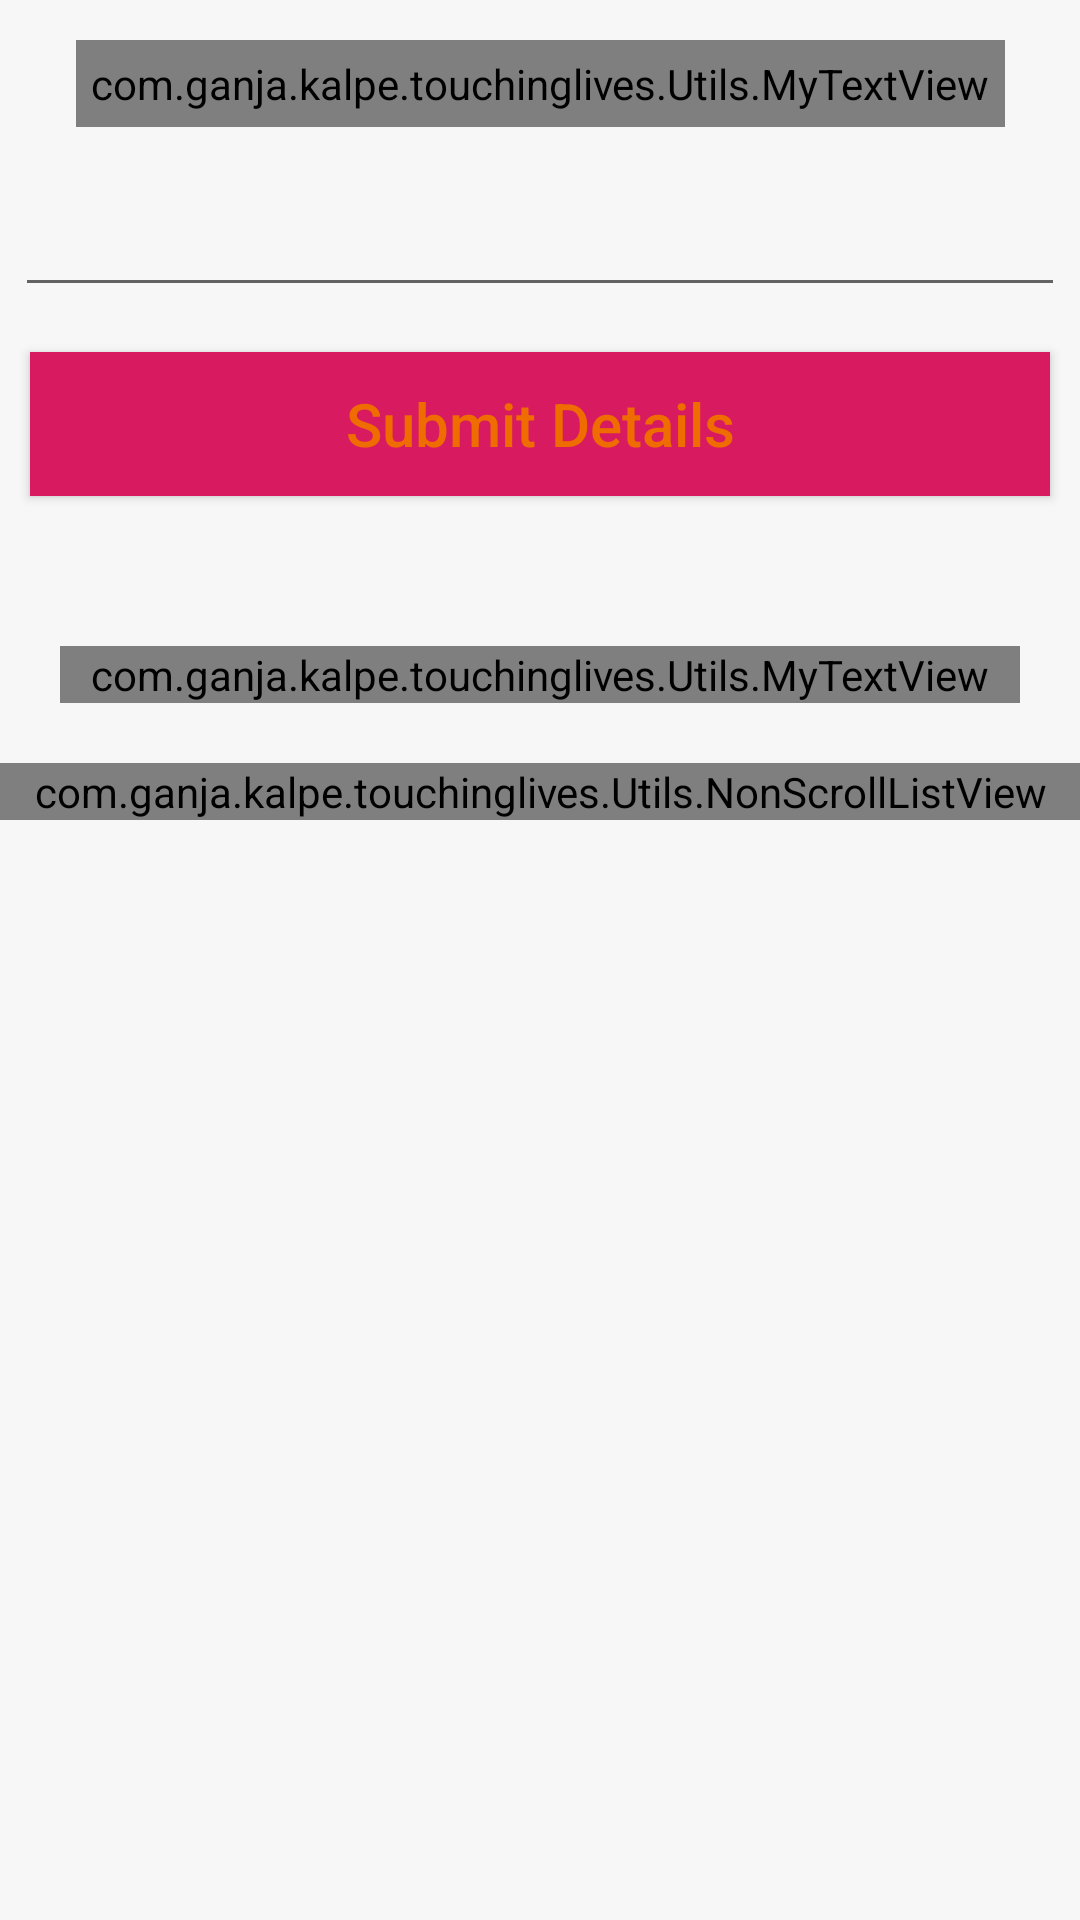

The Android layout XML behind this screen, and the referenced resources:
<!-- AndroidManifest.xml: application theme AppTheme -->
<!-- res/layout/activity_add_program.xml -->
<LinearLayout xmlns:android="http://schemas.android.com/apk/res/android"
    xmlns:tools="http://schemas.android.com/tools"
    android:layout_width="match_parent"
    android:layout_height="match_parent"
    xmlns:app="http://schemas.android.com/apk/res-auto"
    android:orientation="vertical"
    android:background="@color/white_greyish">

    <include layout="@layout/custom_action_bar"/>

    <ScrollView
        android:layout_width="match_parent"
        android:layout_height="wrap_content">

        <LinearLayout
            android:layout_width="match_parent"
            android:layout_height="wrap_content"
            android:orientation="vertical">

            <EditText
                android:id="@+id/prog_name"
                android:layout_width="match_parent"
                android:layout_height="wrap_content"
                android:layout_marginStart="5dp"
                android:layout_marginLeft="5dp"
                android:layout_marginEnd="5dp"
                android:layout_marginRight="5dp"
                android:layout_marginTop="5dp"
                android:layout_marginBottom="5dp"
                android:inputType="textPersonName" />


            <Button
                android:id="@+id/submitProg"
                style="@style/Widget.AppCompat.Button.Colored"
                android:layout_width="match_parent"
                android:layout_height="wrap_content"
                android:layout_gravity="bottom"
                android:background="@color/colorAccent"
                android:layout_marginStart="10dp"
                android:layout_marginLeft="10dp"
                android:layout_marginEnd="10dp"
                android:layout_marginRight="10dp"
                android:layout_marginTop="10dp"
                android:layout_marginBottom="10dp"
                android:text="Submit Details"
                android:textAlignment="center"
                android:textAllCaps="false"
                android:textSize="20sp"
                android:textColor="@color/actionBack" />

            <View
                android:layout_width="match_parent"
                android:layout_height="20dp"/>

            <com.ganja.kalpe.touchinglives.Utils.MyTextView
                android:id="@+id/progTitle"
                android:layout_width="match_parent"
                android:layout_height="match_parent"
                android:layout_margin="20dp"
                android:text="Available Programs"
                style="@android:style/TextAppearance.DeviceDefault.Medium"/>

            <com.ganja.kalpe.touchinglives.Utils.NonScrollListView
                android:id="@+id/all_progs"
                android:layout_width="match_parent"
                android:layout_height="wrap_content"
                />


        </LinearLayout>

    </ScrollView>


</LinearLayout>
<!-- res/layout/custom_action_bar.xml (included above) -->
<?xml version="1.0" encoding="utf-8"?>
<android.support.design.widget.AppBarLayout
    xmlns:android="http://schemas.android.com/apk/res/android"
    xmlns:app="http://schemas.android.com/apk/res-auto"
    android:id="@+id/appbar"
    android:layout_width="match_parent"
    android:layout_height="wrap_content"
    app:titleEnabled="false"
    android:background="@color/blue">

    <android.support.v7.widget.Toolbar
        android:id="@+id/home_toolbar"
        android:layout_width="match_parent"
        android:layout_height="?attr/actionBarSize"
        app:layout_scrollFlags="scroll|enterAlways">

        <com.ganja.kalpe.touchinglives.Utils.MyTextView
            android:id="@+id/home_toolbar_title"
            android:layout_width="wrap_content"
            android:layout_height="wrap_content"
            android:layout_gravity="center"
            android:padding="5dp"
            android:textColor="@color/black"
            style="@android:style/TextAppearance.DeviceDefault.Medium"/>


    </android.support.v7.widget.Toolbar>

</android.support.design.widget.AppBarLayout>
<!-- resources referenced by this layout -->
<resources>
  <color name="actionBack">#EF6C00</color>
  <color name="black">#000000</color>
  <color name="colorAccent">#D81B60</color>
  <color name="white_greyish">#F7F7F7</color>
  <style name="AppTheme" parent="Theme.AppCompat.Light.DarkActionBar">
          
          <item name="colorPrimary">@color/colorPrimary</item>
          <item name="colorPrimaryDark">@color/colorPrimaryDark</item>
          <item name="colorAccent">@color/colorAccent</item>
      </style>
  <color name="colorPrimary">#008577</color>
  <color name="colorPrimaryDark">#00574B</color>
</resources>
